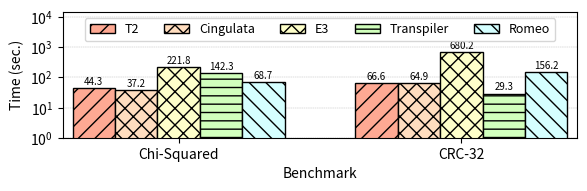

Here is the Python script that generated this plot:
#!/usr/bin/python

import matplotlib.pyplot as plt
import numpy as np

mydpi = 300
pltsize = (6, 2.0)


data = {
  'Chi-Squared'  : {
    'cingulata': 37.2,
    'e3': 221.78,
    't2': 44.3,
    'transpiler': 142.282,
    'romeo': 68.65,
  },
  'CRC-32'  : {
    'cingulata': 64.9,
    'e3': 680.2,
    't2': 66.6,
    'transpiler': 29.3272,
    'romeo': 156.205,
  },
}

cingulata = []
e3 = []
t2 = []
transpiler = []
romeo = []

x_axis_label = []
for k,val in data.items():
  x_axis_label.append(k)
  cingulata.append(val['cingulata'])
  e3.append(val['e3'])
  t2.append(val['t2'])
  transpiler.append(val['transpiler'])
  romeo.append(val['romeo'])

N = len(e3)
index = np.arange(N) # the x locations for the groups
width = 0.15 # the width of the bars

fig, ax = plt.subplots(figsize=pltsize)
ax.margins(0.02, 0.02)

rects1 = ax.bar(index - 3*width/2, t2, width,
                color='xkcd:light salmon', hatch='//', edgecolor='black', linewidth=1)
rects2 = ax.bar(index - width/2, cingulata, width,
                color='#ffddbf', hatch='xx', edgecolor='black', linewidth=1)
rects3 = ax.bar(index + width/2, e3, width,
                color='xkcd:ecru', hatch='xx', edgecolor='black', linewidth=1)
rects4 = ax.bar(index + 3*width/2, transpiler, width,
                color='xkcd:very light green', hatch='--', edgecolor='black', linewidth=1)
rects5 = ax.bar(index + 5*width/2, romeo, width,
                color='xkcd:very light blue', hatch='\\\\', edgecolor='black', linewidth=1)

ax.set_axisbelow(True)
ax.grid(True, axis='y', which="both", linewidth = "0.3", linestyle='--')
ax.set_yscale('log')
ax.set_ylim([1, 15000])
ax.set_yticks([1, 10, 100, 1000, 10000])
ax.set_ylabel("Time (sec.)")
ax.set_xlabel("Benchmark")
ax.set_xticks(index + width / 2)
ax.set_xticklabels(x_axis_label)
ax.legend((rects1[0], rects2[0], rects3[0], rects4[0], rects5[0]),
          ("T2", "Cingulata", "E3", "Transpiler", "Romeo"),
          fontsize=9, ncol=5, loc='upper center')

def autolabel_above(rects, lib_color):
  for rect in rects:
    height = rect.get_height()
    if height <= 0.014:
      ax.text(rect.get_x() + rect.get_width()/2., 2, 'N/S', color='black', bbox=dict(facecolor='none', color=lib_color, linewidth=5, boxstyle='square'), ha='center', va='bottom', fontsize=8, rotation=90)
      continue
    if height > 10:
      ax.text(rect.get_x() + rect.get_width()/2., 1.1*height, '%2.1f' % (height), ha='center', va='bottom', fontsize=7)
    else:
      ax.text(rect.get_x() + rect.get_width()/2., 1.1*height, '%2.2f' % (height), ha='center', va='bottom', fontsize=7)

autolabel_above(rects1, 'xkcd:light salmon')
autolabel_above(rects2, '#ffddbf')
autolabel_above(rects3, 'xkcd:ecru')
autolabel_above(rects4, 'xkcd:very light green')
autolabel_above(rects5, 'xkcd:very light blue')

# plt.show()

plt.tight_layout()
plt.savefig("./chi_crc_compilers.png", dpi=mydpi, bbox_inches="tight", pad_inches=0.03)
